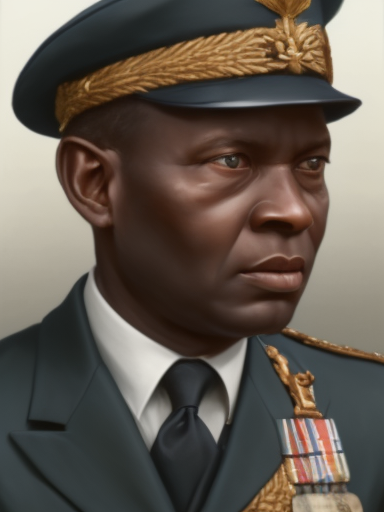
Generation parameters embedded in this image by AUTOMATIC1111 Stable Diffusion web UI or a fork of it (Forge, ...) (PNG 'parameters' text chunk):
matte painting, sharp focus, hoi4_vanilla_portrait_style, African, navy uniform
Negative prompt: moustache
Steps: 20, Sampler: Euler a, CFG scale: 7, Seed: 2996593883, Size: 384x512, Model hash: 9b8aa544, Batch size: 2, Batch pos: 1